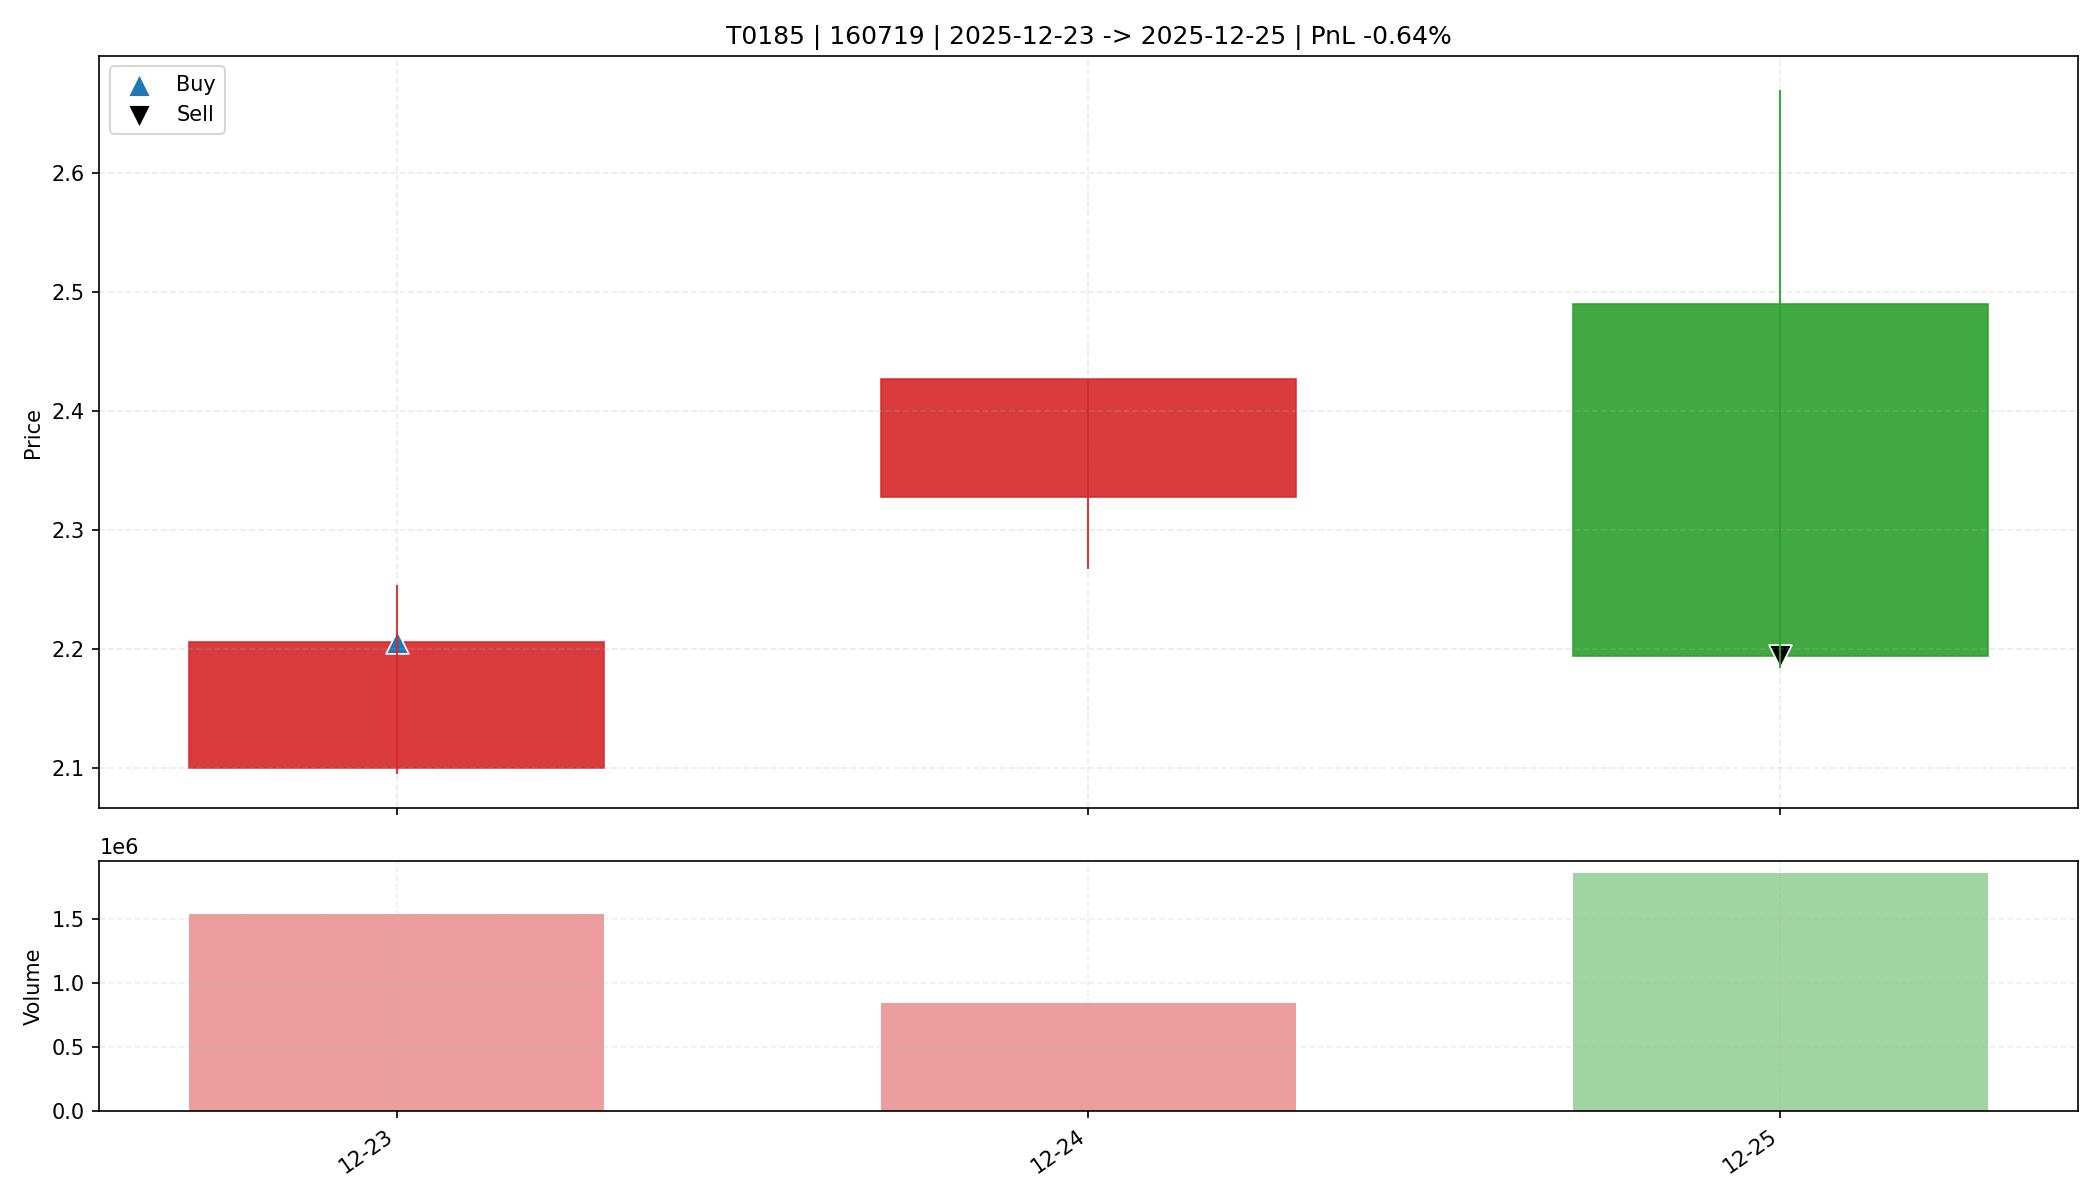

Data behind this chart, as committed beside it:
date, open, high, low, close, amount, volume, trade_id, code, buy_date, sell_date, buy_price, sell_price, matched_shares, buy_reason, sell_reason, sell_profit_pct, sell_hold_days, is_buy_day, is_sell_day, holding_day_index
2025-12-23, 2.1, 2.254, 2.095, 2.206, 338772544, 1542294, T0185, 160719, 2025-12-23, 2025-12-25, 2.206, 2.194, 7450, 前10日振幅5.4%, 阳线涨幅5.0%, 突破均线, 放量4.6倍(温和+爆发…, ATR吊灯止盈(Close=2.194 <= Exit=2.263, HH20=…, -0.6434, 2.0, True, False, 0
2025-12-24, 2.328, 2.427, 2.267, 2.427, 201280192, 840691, T0185, 160719, 2025-12-23, 2025-12-25, 2.206, 2.194, 7450, 前10日振幅5.4%, 阳线涨幅5.0%, 突破均线, 放量4.6倍(温和+爆发…, ATR吊灯止盈(Close=2.194 <= Exit=2.263, HH20=…, -0.6434, 2.0, False, False, 1
2025-12-25, 2.49, 2.67, 2.184, 2.194, 450841664, 1861931, T0185, 160719, 2025-12-23, 2025-12-25, 2.206, 2.194, 7450, 前10日振幅5.4%, 阳线涨幅5.0%, 突破均线, 放量4.6倍(温和+爆发…, ATR吊灯止盈(Close=2.194 <= Exit=2.263, HH20=…, -0.6434, 2.0, False, True, 2
